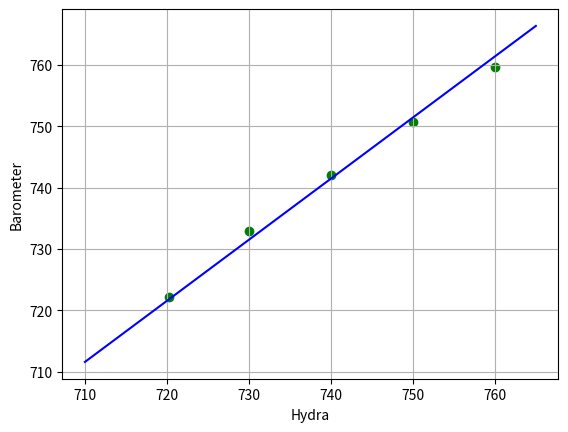

The script that saved this image:
from numpy import sqrt, arange
import matplotlib.pyplot as plt


N = 5

dates = ['07.02.2024',
         '06.02.2024',
         '09.02.2024',
         '10.03.2024',
         '06.12.2023']

hydra = [720.2,
         730.0,
         740.0,
         750.0,
         760.0]

barometer = [sum([721.55, 721.78, 722.02, 722.49, 723]) / 5,
             sum([732.71, 732.9, 733.0, 733.1, 733.13]) / 5,
             sum([741.34, 741.89, 742.0, 742.49, 742.9]) / 5,
             sum([749.44, 750.0, 750.55, 751.0, 752.1]) / 5,
             sum([758.07, 759.01, 760.0, 760.54, 761.0]) / 5]

sum_x = sum(hydra)
sum_y = sum(barometer)
sum_x2 = sum(list(map(lambda x: x ** 2, hydra)))
sum_xy = sum([hydra[i] * barometer[i] for i in range(N)])


def df_da0(x, y):
    return 2 * (N * x + sum_x * y - sum_y)


def df_da1(x, y):
    return 2 * (sum_x * x + sum_x2 * y - sum_xy)


a0 = a1 = 5
lmd = 1e-8
epsilon = 1e-8
step_a0 = lmd * df_da0(a0, a1)
step_a1 = lmd * df_da1(a0, a1)
while sqrt((a0 - step_a0 - a0) ** 2 + (a1 - step_a1 - a1) ** 2) >= epsilon:
    a0, a1 = a0 - step_a0, a1 - step_a1
    step_a0 = lmd * df_da0(a0, a1)
    step_a1 = lmd * df_da1(a0, a1)

X = arange(710, 770, 5)
plt.grid()
plt.xlabel('Hydra')
plt.ylabel('Barometer')
plt.scatter(hydra, barometer, color='green')
plt.plot(X, [a0 + a1 * x0 for x0 in X], color='blue')
plt.show()
